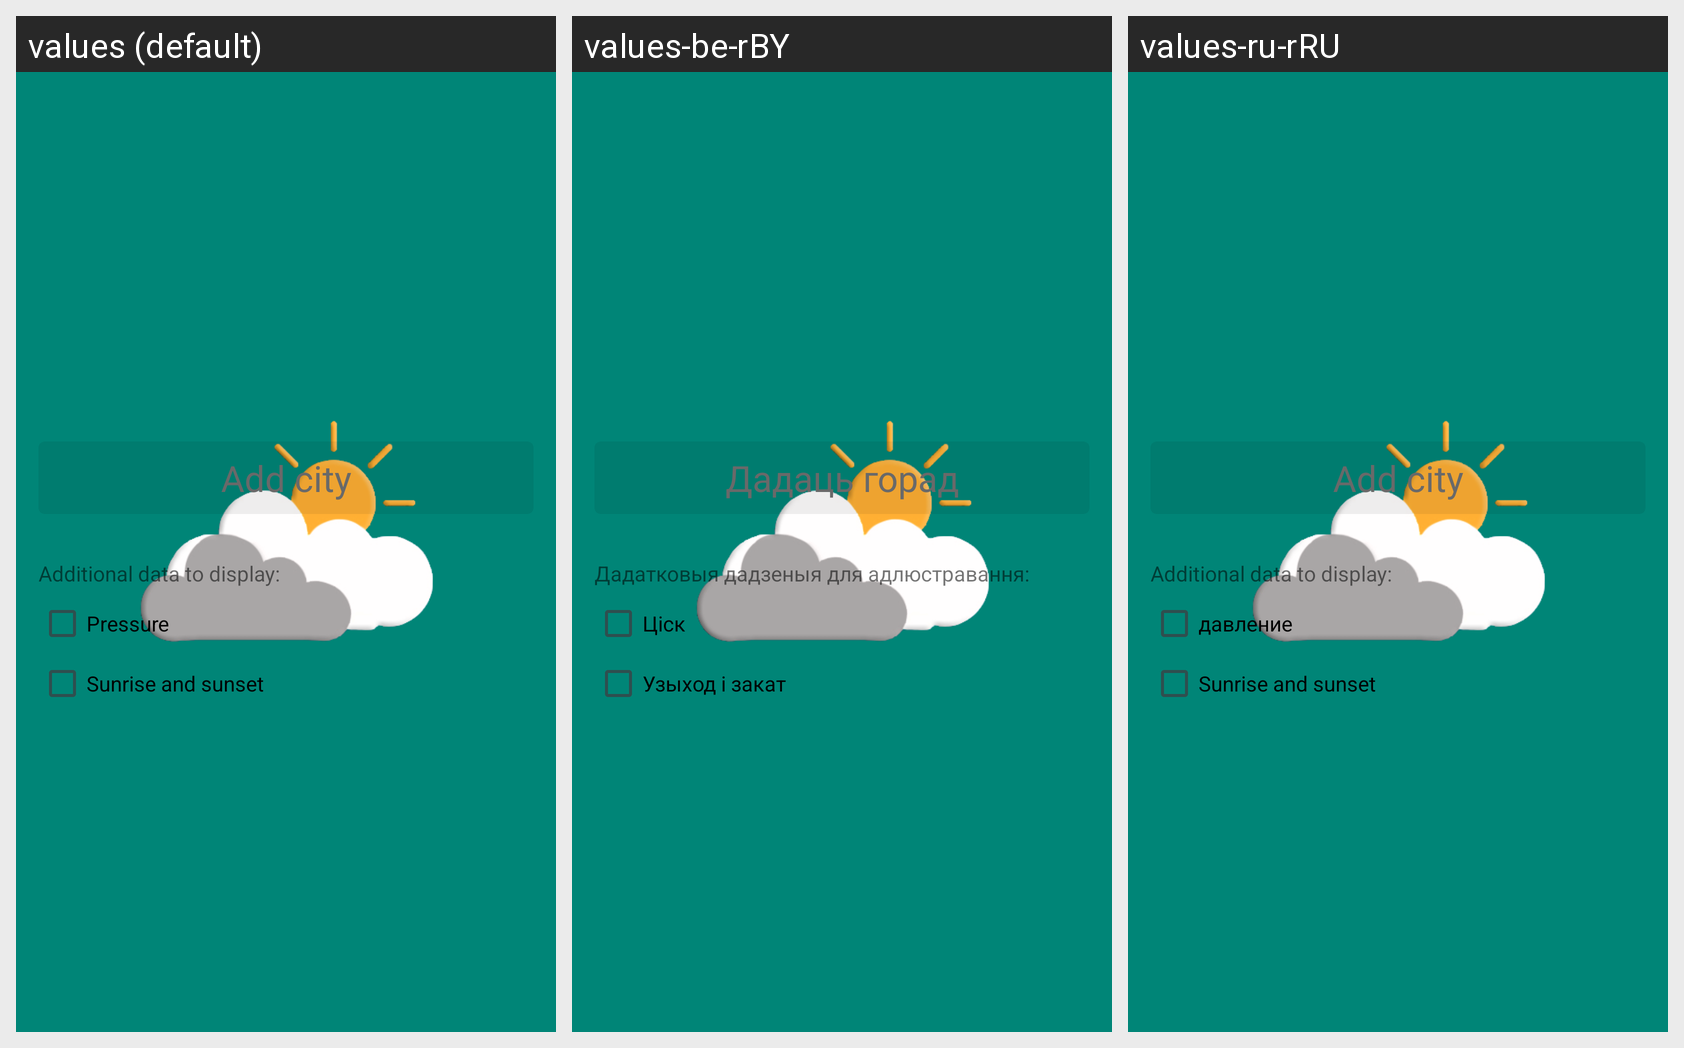

Translations of the strings shown on this Android screen, per locale in the grid:
Android screen res/layout/fragment_main.xml rendered under 3 locales, left to right: values (default), values-be-rBY, values-ru-rRU. Device: Nexus 5 (rendered at 1080×1920; each locale shown at half size, 540×960, under a caption strip naming it); theme AppThemeNoTitle.
Strings drawn on this screen, with the default value and each locale's value (text and hints the layout hard-codes, and strings that could not be matched under every locale, appear in the picture but are not listed):

actionAddCity
  values: Add city
  values-be-rBY: Дадаць горад
  values-ru-rRU: Add city  [not translated; the default value is used]

more_info_text
  values: Additional data to display:
  values-be-rBY: Дадатковыя дадзеныя для адлюстравання:
  values-ru-rRU: Additional data to display:  [not translated; the default value is used]

pressure_indication
  values: Pressure
  values-be-rBY: Ціск
  values-ru-rRU: давление

sunrise_sunset
  values: Sunrise and sunset
  values-be-rBY: Узыход і закат
  values-ru-rRU: Sunrise and sunset  [not translated; the default value is used]
